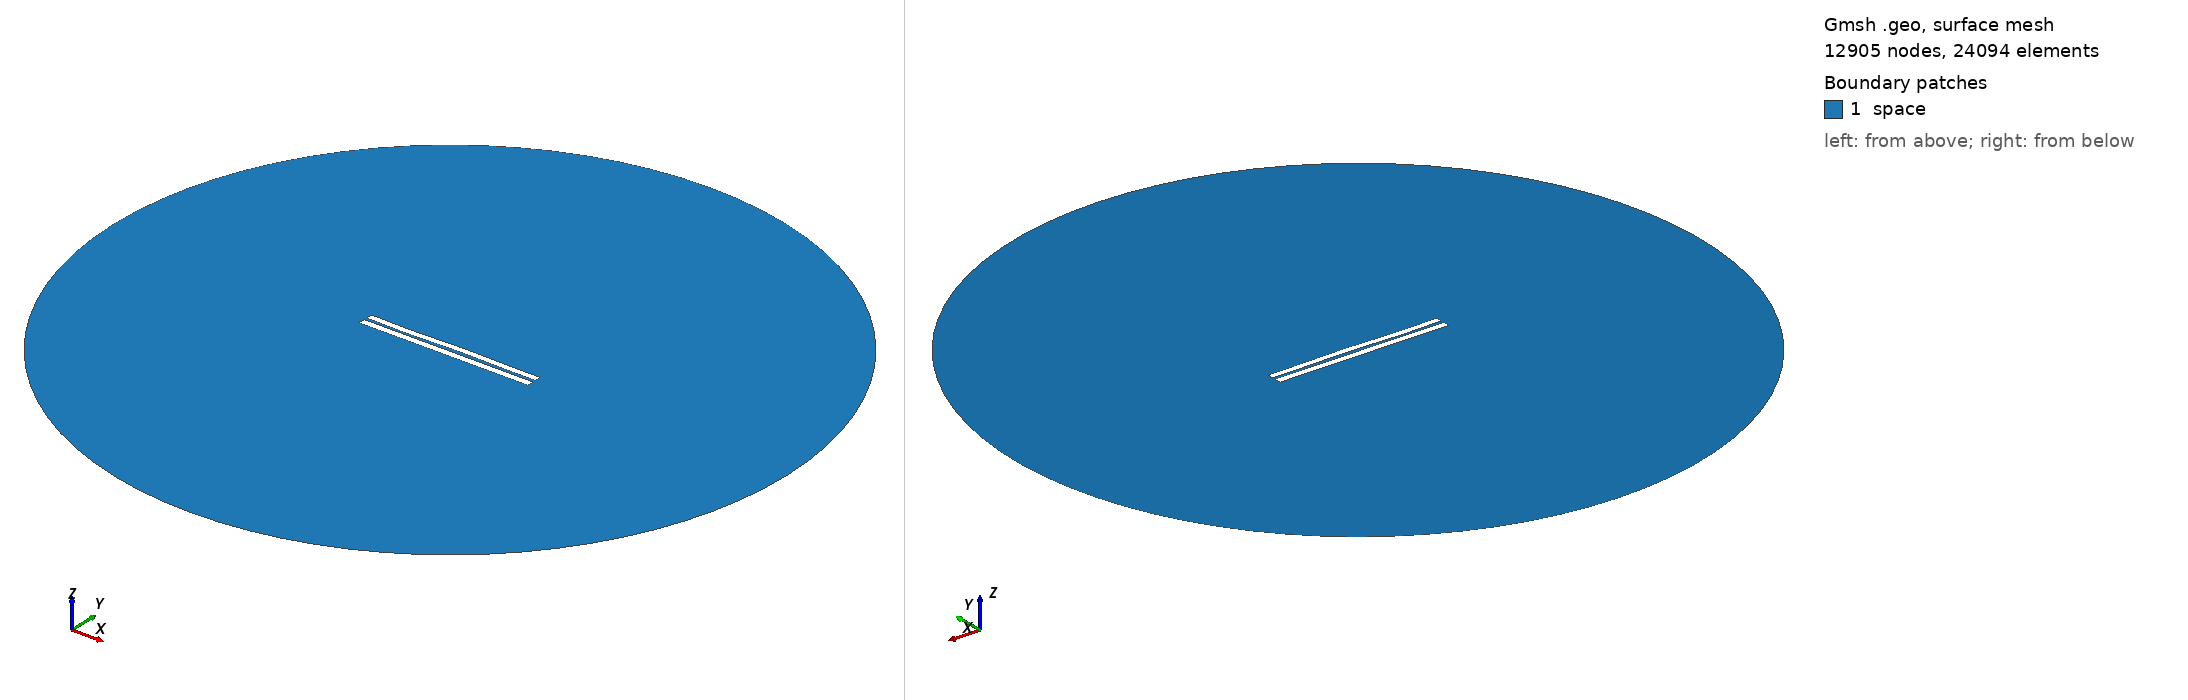

Gmsh geometry script, surface-meshed: 12905 nodes, 24094 surface elements. Boundary patches (legend numbers): 1 space. Left view from above one corner, right view from below the opposite corner. Legend entries are the model's physical surfaces. The drawing asked Gmsh for element sizes between 1% and 20% of the model's largest extent; the script's own settings can give other sizes.

=== 3576.geo (drawn) ===
//---------------------------------------
// Geometry kernel
//---------------------------------------

SetFactory("OpenCASCADE");



//---------------------------------------
// Parameters of the geometry
//---------------------------------------

// Overetch of the upper plate
overetch = 0.125;

// Distance between the plates
distance = 1.5;

// Discretization over the x axis (for the deformation)
nx = 50; 

// Length of the plate
L = 100 - overetch; 

// Number of modes
n = 4; 

// 1st mode coefficient
coeff(1) = 0.07499999999999998;
beta(1) = 0.596864 * 3.1415926535 / L;

// 2nd mode coefficient
coeff(2) = 0.07499999999999998;
beta(2) = 1.49418 * 3.1415926535 / L;

// 3rd mode coefficient
coeff(3) = -0.15;
beta(3) = 2.50025 * 3.1415926535 / L;

// 4th mode coefficient
coeff(4) = -0.15;
beta(4) = 3.49999 * 3.1415926535 / L;



//---------------------------------------
// Upper plate (deformed rectangle)
//---------------------------------------

// Coordiantes of the upper plate
xmin = -50;
xmax = 50 - overetch;

// Height of the upper plate
yheight = 4 - 2 * overetch;

// Indexes of the points
UpperID[] = {};
LowerID[] = {};
LeftID[] = {};
RightID[] = {};

// Point index
p = 1;

// Horizontal edges
For i In {1:nx}
    x = xmin + (i-1)*(xmax - xmin)/(nx-1);

    y_bottom = distance / 2 + overetch;
    For j In {1:n}
        C = (Cosh(beta(j)*L) + Cos(beta(j)*L)) / (Sinh(beta(j)*L) + Sin(beta(j)*L));
        y_bottom  = y_bottom + coeff(j) * (Cosh(beta(j)*(x+50)) - Cos(beta(j)*(x+50)) - C * (Sinh(beta(j)*(x+50)) - Sin(beta(j)*(x+50))));
    EndFor

    y_top = y_bottom + yheight;

    Point(p) = {x, y_top, 0, 1.0};
    UpperID[i] = p;
    p = p + 1;

    Point(p) = {x, y_bottom, 0, 1.0};
    LowerID[i] = p;
    p = p + 1;
EndFor

// Create point lists
UpperPts[] = {}; LowerPts[] = {};
For i In {1:nx}
  UpperPts[] += {UpperID[i]};
  LowerPts[] += {LowerID[i]};
EndFor

// Build splines
Spline(1) = {UpperPts[]};
Spline(2) = {LowerPts[]};
Line(3) = {LowerPts[nx-1], UpperPts[nx-1]};
Line(4) = {LowerPts[0], UpperPts[0]};

// Build the plane surface
Curve Loop(1) = {2, 3, -1, -4};
Plane Surface(1) = {1};



//---------------------------------------
// Lower plate (rectangle)
//---------------------------------------

// Vertices
Point(1001) = {-50, -1, 0, 1.0};
Point(1002) = { 50, -1, 0, 1.0};
Point(1003) = { 50,  -5, 0, 1.0};
Point(1004) = {-50,  -5, 0, 1.0};

// Edges
Line(5) = {1001, 1002};
Line(6) = {1002, 1003};
Line(7) = {1003, 1004};
Line(8) = {1004, 1001};

// Plane surface
Line Loop(2) = {5, 6, 7, 8};
Plane Surface(2) = {2}; 



//---------------------------------------
// Outer (fictious) boundary
//---------------------------------------

// Points
Point(1005) = {0, 0, 0};       // Center
Point(1006) = {200, 0, 0};     // Start point
Point(1007) = {0, 200, 0};     // 90 degrees
Point(1008) = {-200, 0, 0};    // 180 degrees
Point(1009) = {0, -200, 0};    // 270 degrees

// Circle arcs (each needs start, center, end)
Circle(9) = {1006, 1005, 1007};
Circle(10) = {1007, 1005, 1008};
Circle(11) = {1008, 1005, 1009};
Circle(12) = {1009, 1005, 1006};

// Plane surface for the entire domain
Curve Loop(3) = {9, 10, 11, 12};
Surface(3) = {3};

// Subtract the plates from the whole domain to obtain the actual domain where we want to solve the equations
BooleanDifference{ Surface{3}; Delete; }{ Surface{1}; Surface{2}; Delete; }




//---------------------------------------
// Transfinite Lines/Curves
//---------------------------------------

// Set the number of points on the boundaries
r = 7;

// Plates
Transfinite Curve {1, 2} = 50*r Using Progression 1;
Transfinite Curve {3, 4} = 2*r Using Progression 1;
Transfinite Line {5, 7} = 50*r Using Progression 1;
Transfinite Line {6, 8} = 2*r Using Progression 1;

// Outer boundary
Transfinite Line {9, 10, 11, 12} = 20 Using Progression 1;



//---------------------------------------
// Physical groups
//---------------------------------------                

// Physical curves (boundaries)
Physical Line("force_segment", 10) = {2};
Physical Line("upper_plate", 11) = {1, 3, 4};
Physical Line("lower_plate", 12) = {5, 6, 7, 8};
Physical Line("boundary", 20) = {9, 10, 11, 12};

// Physical Surfaces
Physical Surface("space", 30) = {3};



//---------------------------------------
// 6. Generate the Mesh
//---------------------------------------

// 2D mesh generation
Mesh 2;
